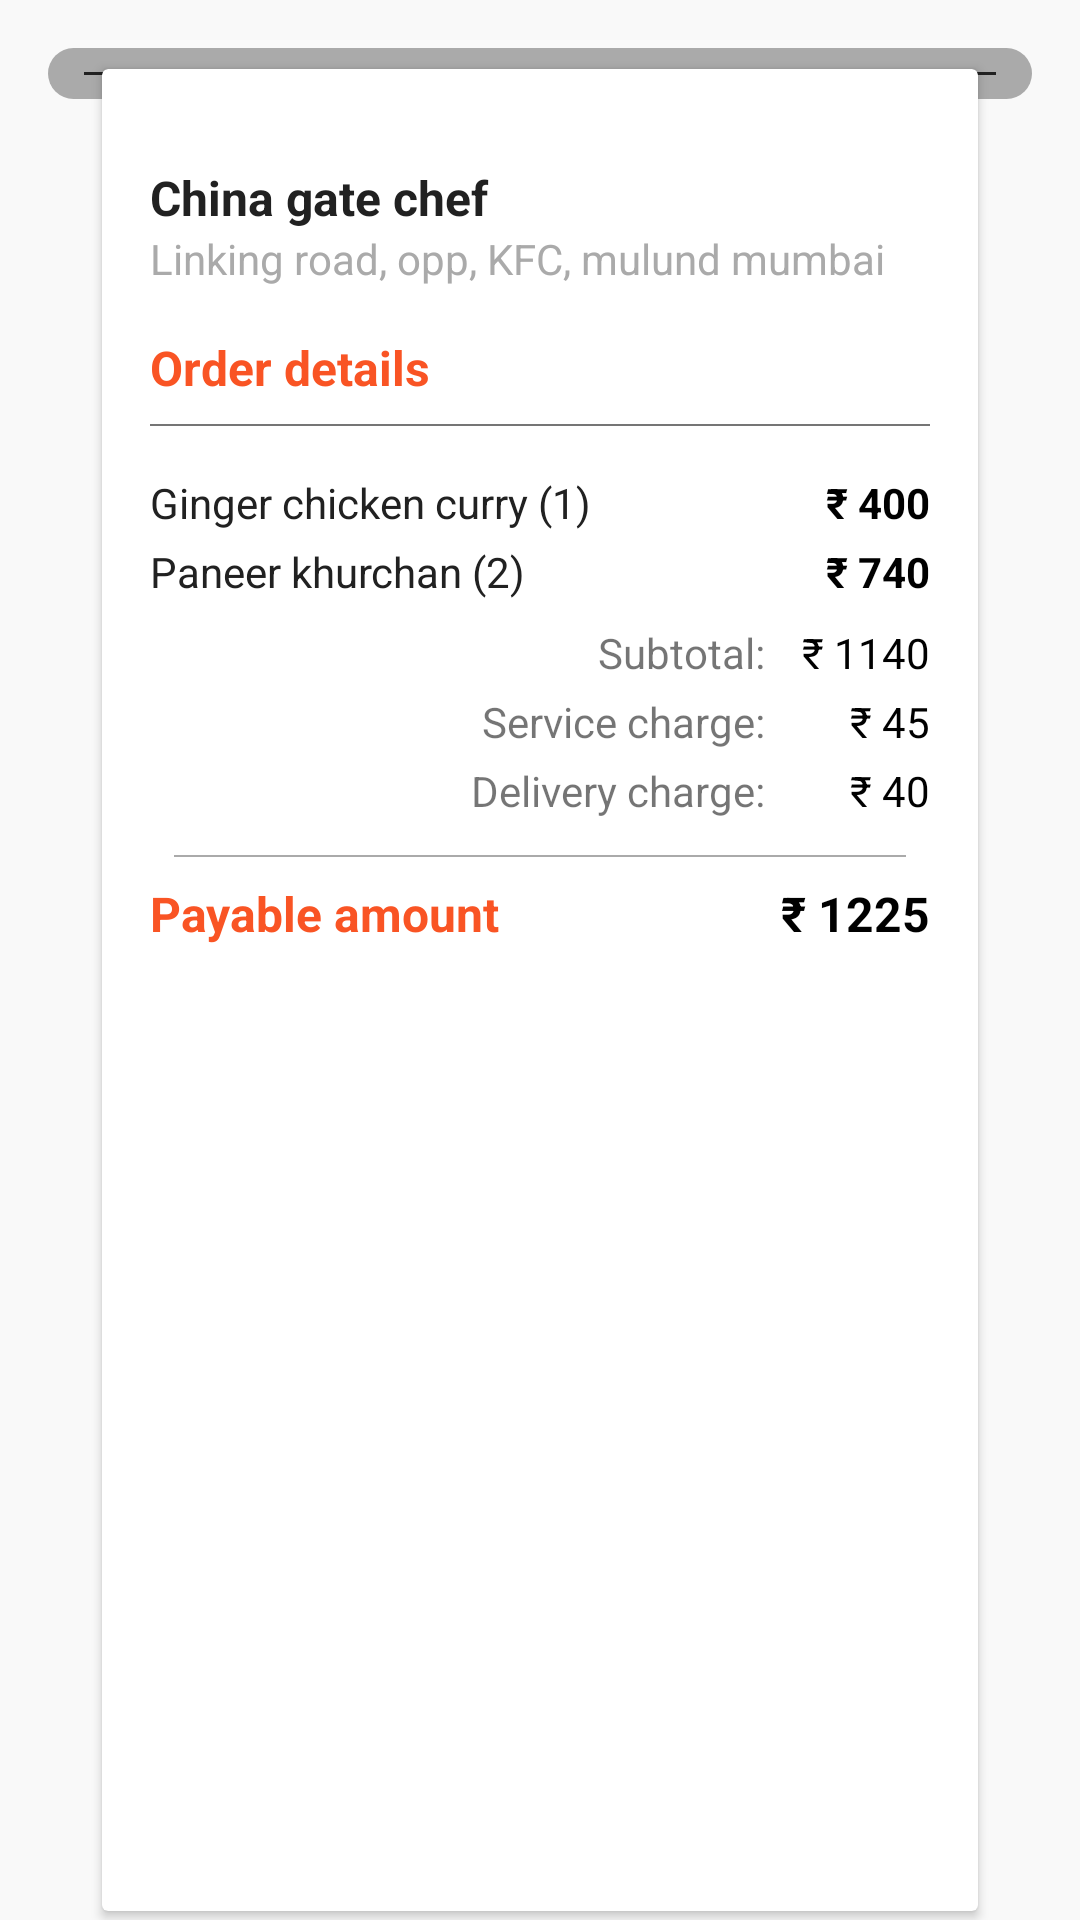

Reconstruct the res/layout file that produces this screen, plus the resources it refers to.
<!-- AndroidManifest.xml: application theme AppTheme -->
<!-- res/layout/fragment_checkout_confirm.xml -->
<FrameLayout xmlns:android="http://schemas.android.com/apk/res/android"
    xmlns:tools="http://schemas.android.com/tools"
    android:layout_width="match_parent"
    android:layout_height="match_parent"
    android:background="@color/colorBackground"
    android:clickable="true"
    tools:context="com.verbosetech.cookfu.checkout.CheckoutConfirmFragment">

    <FrameLayout
        android:layout_width="match_parent"
        android:layout_height="wrap_content"
        android:layout_margin="@dimen/dp16"
        android:background="@drawable/round_circle_gray"
        android:paddingBottom="@dimen/dp8"
        android:paddingLeft="@dimen/dp12"
        android:paddingRight="@dimen/dp12"
        android:paddingTop="@dimen/dp8">

        <View
            android:layout_width="match_parent"
            android:layout_height="1dp"
            android:layout_gravity="center"
            android:background="@color/colorDarkText4" />
    </FrameLayout>

    <android.support.v7.widget.CardView
        style="@style/CardViewStyle"
        android:layout_width="match_parent"
        android:layout_height="match_parent"
        android:layout_marginLeft="@dimen/dp32"
        android:layout_marginRight="@dimen/dp32"
        android:layout_marginTop="20dp">

        <ScrollView
            android:layout_width="match_parent"
            android:layout_height="match_parent"
            android:fillViewport="true"
            android:scrollbars="none">

            <LinearLayout
                android:layout_width="match_parent"
                android:layout_height="match_parent"
                android:orientation="vertical"
                android:padding="@dimen/dp16">

                <TextView
                    android:layout_width="match_parent"
                    android:layout_height="wrap_content"
                    android:layout_marginTop="@dimen/dp16"
                    android:text="China gate chef"
                    android:textColor="@color/colorDarkText4"
                    android:textSize="16sp"
                    android:textStyle="bold" />

                <TextView
                    android:layout_width="match_parent"
                    android:layout_height="wrap_content"
                    android:text="Linking road, opp, KFC, mulund mumbai"
                    android:textColor="@android:color/darker_gray" />

                <TextView
                    android:layout_width="match_parent"
                    android:layout_height="wrap_content"
                    android:layout_marginTop="@dimen/dp16"
                    android:text="Order details"
                    android:textColor="@color/colorAccent"
                    android:textSize="16sp"
                    android:textStyle="bold" />

                <View
                    android:layout_width="match_parent"
                    android:layout_height="0.5dp"
                    android:layout_marginBottom="@dimen/dp16"
                    android:layout_marginTop="@dimen/dp8"
                    android:background="@color/colorDarkText1" />


                <LinearLayout
                    android:layout_width="match_parent"
                    android:layout_height="wrap_content"
                    android:layout_marginBottom="@dimen/dp4"
                    android:orientation="horizontal">

                    <TextView
                        android:layout_width="0dp"
                        android:layout_height="wrap_content"
                        android:layout_weight="1"
                        android:text="Ginger chicken curry (1)"
                        android:textColor="@color/colorDarkText4" />

                    <TextView
                        android:layout_width="wrap_content"
                        android:layout_height="wrap_content"
                        android:text="₹ 400"
                        android:textColor="@android:color/black"
                        android:textStyle="bold" />
                </LinearLayout>

                <LinearLayout
                    android:layout_width="match_parent"
                    android:layout_height="wrap_content"
                    android:layout_marginBottom="@dimen/dp8"
                    android:orientation="horizontal">

                    <TextView
                        android:layout_width="0dp"
                        android:layout_height="wrap_content"
                        android:layout_weight="1"
                        android:text="Paneer khurchan (2)"
                        android:textColor="@color/colorDarkText4" />

                    <TextView
                        android:layout_width="wrap_content"
                        android:layout_height="wrap_content"
                        android:text="₹ 740"
                        android:textColor="@android:color/black"
                        android:textStyle="bold" />
                </LinearLayout>

                <LinearLayout
                    android:layout_width="match_parent"
                    android:layout_height="wrap_content"
                    android:layout_marginBottom="@dimen/dp4"
                    android:orientation="horizontal"
                    android:weightSum="1">

                    <TextView
                        android:layout_width="0dp"
                        android:layout_height="wrap_content"
                        android:layout_weight="0.8"
                        android:gravity="right"
                        android:text="Subtotal: " />

                    <TextView
                        android:layout_width="0dp"
                        android:layout_height="wrap_content"
                        android:layout_weight="0.2"
                        android:gravity="right"
                        android:text="₹ 1140"
                        android:textColor="@android:color/black" />
                </LinearLayout>

                <LinearLayout
                    android:layout_width="match_parent"
                    android:layout_height="wrap_content"
                    android:layout_marginBottom="@dimen/dp4"
                    android:orientation="horizontal"
                    android:weightSum="1">

                    <TextView
                        android:layout_width="0dp"
                        android:layout_height="wrap_content"
                        android:layout_weight="0.8"
                        android:gravity="right"
                        android:text="Service charge: " />

                    <TextView
                        android:layout_width="0dp"
                        android:layout_height="wrap_content"
                        android:layout_weight="0.2"
                        android:gravity="right"
                        android:text="₹ 45"
                        android:textColor="@android:color/black" />
                </LinearLayout>

                <LinearLayout
                    android:layout_width="match_parent"
                    android:layout_height="wrap_content"
                    android:layout_marginBottom="@dimen/dp4"
                    android:orientation="horizontal"
                    android:weightSum="1">

                    <TextView
                        android:layout_width="0dp"
                        android:layout_height="wrap_content"
                        android:layout_weight="0.8"
                        android:gravity="right"
                        android:text="Delivery charge: " />

                    <TextView
                        android:layout_width="0dp"
                        android:layout_height="wrap_content"
                        android:layout_weight="0.2"
                        android:gravity="right"
                        android:text="₹ 40"
                        android:textColor="@android:color/black" />
                </LinearLayout>

                <View
                    android:layout_width="match_parent"
                    android:layout_height="0.5dp"
                    android:layout_margin="@dimen/dp8"
                    android:background="@android:color/darker_gray" />

                <LinearLayout
                    android:layout_width="match_parent"
                    android:layout_height="wrap_content"
                    android:orientation="horizontal">

                    <TextView
                        android:layout_width="0dp"
                        android:layout_height="wrap_content"
                        android:layout_weight="1"
                        android:text="Payable amount"
                        android:textColor="@color/colorAccent"
                        android:textSize="16sp"
                        android:textStyle="bold" />

                    <TextView
                        android:layout_width="wrap_content"
                        android:layout_height="wrap_content"
                        android:text="₹ 1225"
                        android:textColor="@android:color/black"
                        android:textSize="16sp"
                        android:textStyle="bold" />
                </LinearLayout>
            </LinearLayout>
        </ScrollView>

    </android.support.v7.widget.CardView>

</FrameLayout>
<!-- resources referenced by this layout -->
<resources>
  <color name="colorAccent">#f95424</color>
  <color name="colorBackground">#f9f9f9</color>
  <color name="colorDarkText1">#757575</color>
  <color name="colorDarkText4">#212121</color>
  <dimen name="dp12">12dp</dimen>
  <dimen name="dp16">16dp</dimen>
  <dimen name="dp32">32dp</dimen>
  <dimen name="dp4">4dp</dimen>
  <dimen name="dp8">8dp</dimen>
  <!-- drawable round_circle_gray (drawable) -->
  <?xml version="1.0" encoding="utf-8"?>
  <shape xmlns:android="http://schemas.android.com/apk/res/android"
      android:shape="rectangle">
      <corners android:radius="24dp" />
  
      <solid android:color="@android:color/darker_gray" />
  </shape>
  <style name="CardViewStyle" parent="android:Widget.TextView">
          <item name="android:foreground">@drawable/selector_bg_card</item>
          <item name="cardCornerRadius">@dimen/card_corner_radius</item>
          <item name="cardElevation">@dimen/card_elevation</item>
          <item name="cardPreventCornerOverlap">false</item>
          <item name="cardUseCompatPadding">true</item>
      </style>
  <style name="AppTheme" parent="Theme.AppCompat.Light.NoActionBar">
          
          <item name="colorPrimary">@color/colorPrimary</item>
          <item name="colorPrimaryDark">@color/colorPrimaryDark</item>
          <item name="colorAccent">@color/colorAccent</item>
          <item name="actionMenuTextColor">@android:color/white</item>
          <item name="android:windowNoTitle">true</item>
          <item name="android:windowActionBar">false</item>
          <item name="android:windowFullscreen">true</item>
          <item name="android:windowContentOverlay">@null</item>
          <item name="actionOverflowButtonStyle">@style/MyOverflowButtonStyle</item>
      </style>
  <dimen name="card_corner_radius">2dp</dimen>
  <dimen name="card_elevation">2dp</dimen>
  <color name="colorPrimary">#ffffff</color>
  <color name="colorPrimaryDark">#00818F</color>
  <style name="MyOverflowButtonStyle" parent="Widget.AppCompat.ActionButton.Overflow">
          <item name="android:tint">#FFFFFF</item>
      </style>
</resources>
